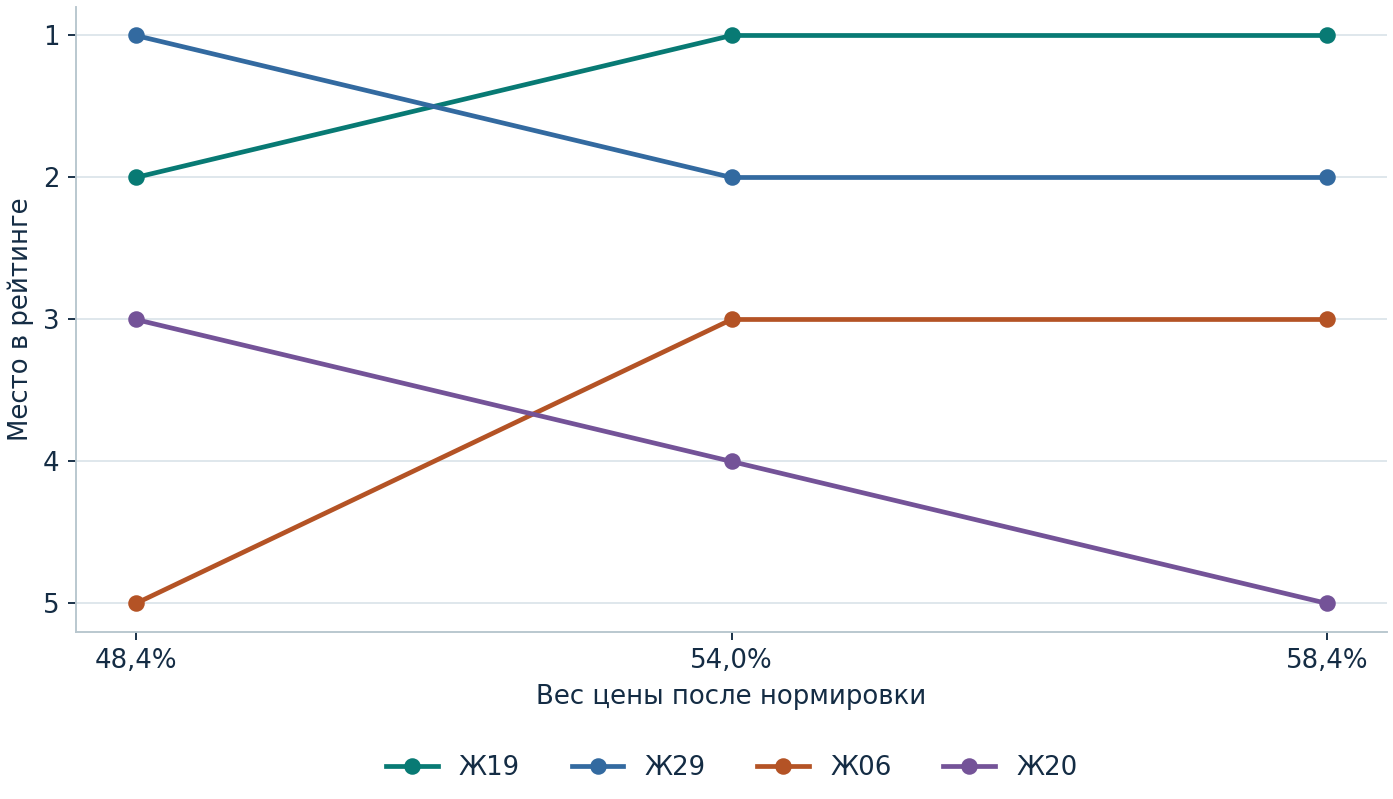

The data file committed next to this chart (first rows):
factor, price_weight, leader, spearman_rho
0.8, 0.4839, Ж29, 0.9827
1.0, 0.5396, Ж19, 1.0
1.2, 0.5845, Ж19, 0.9895
